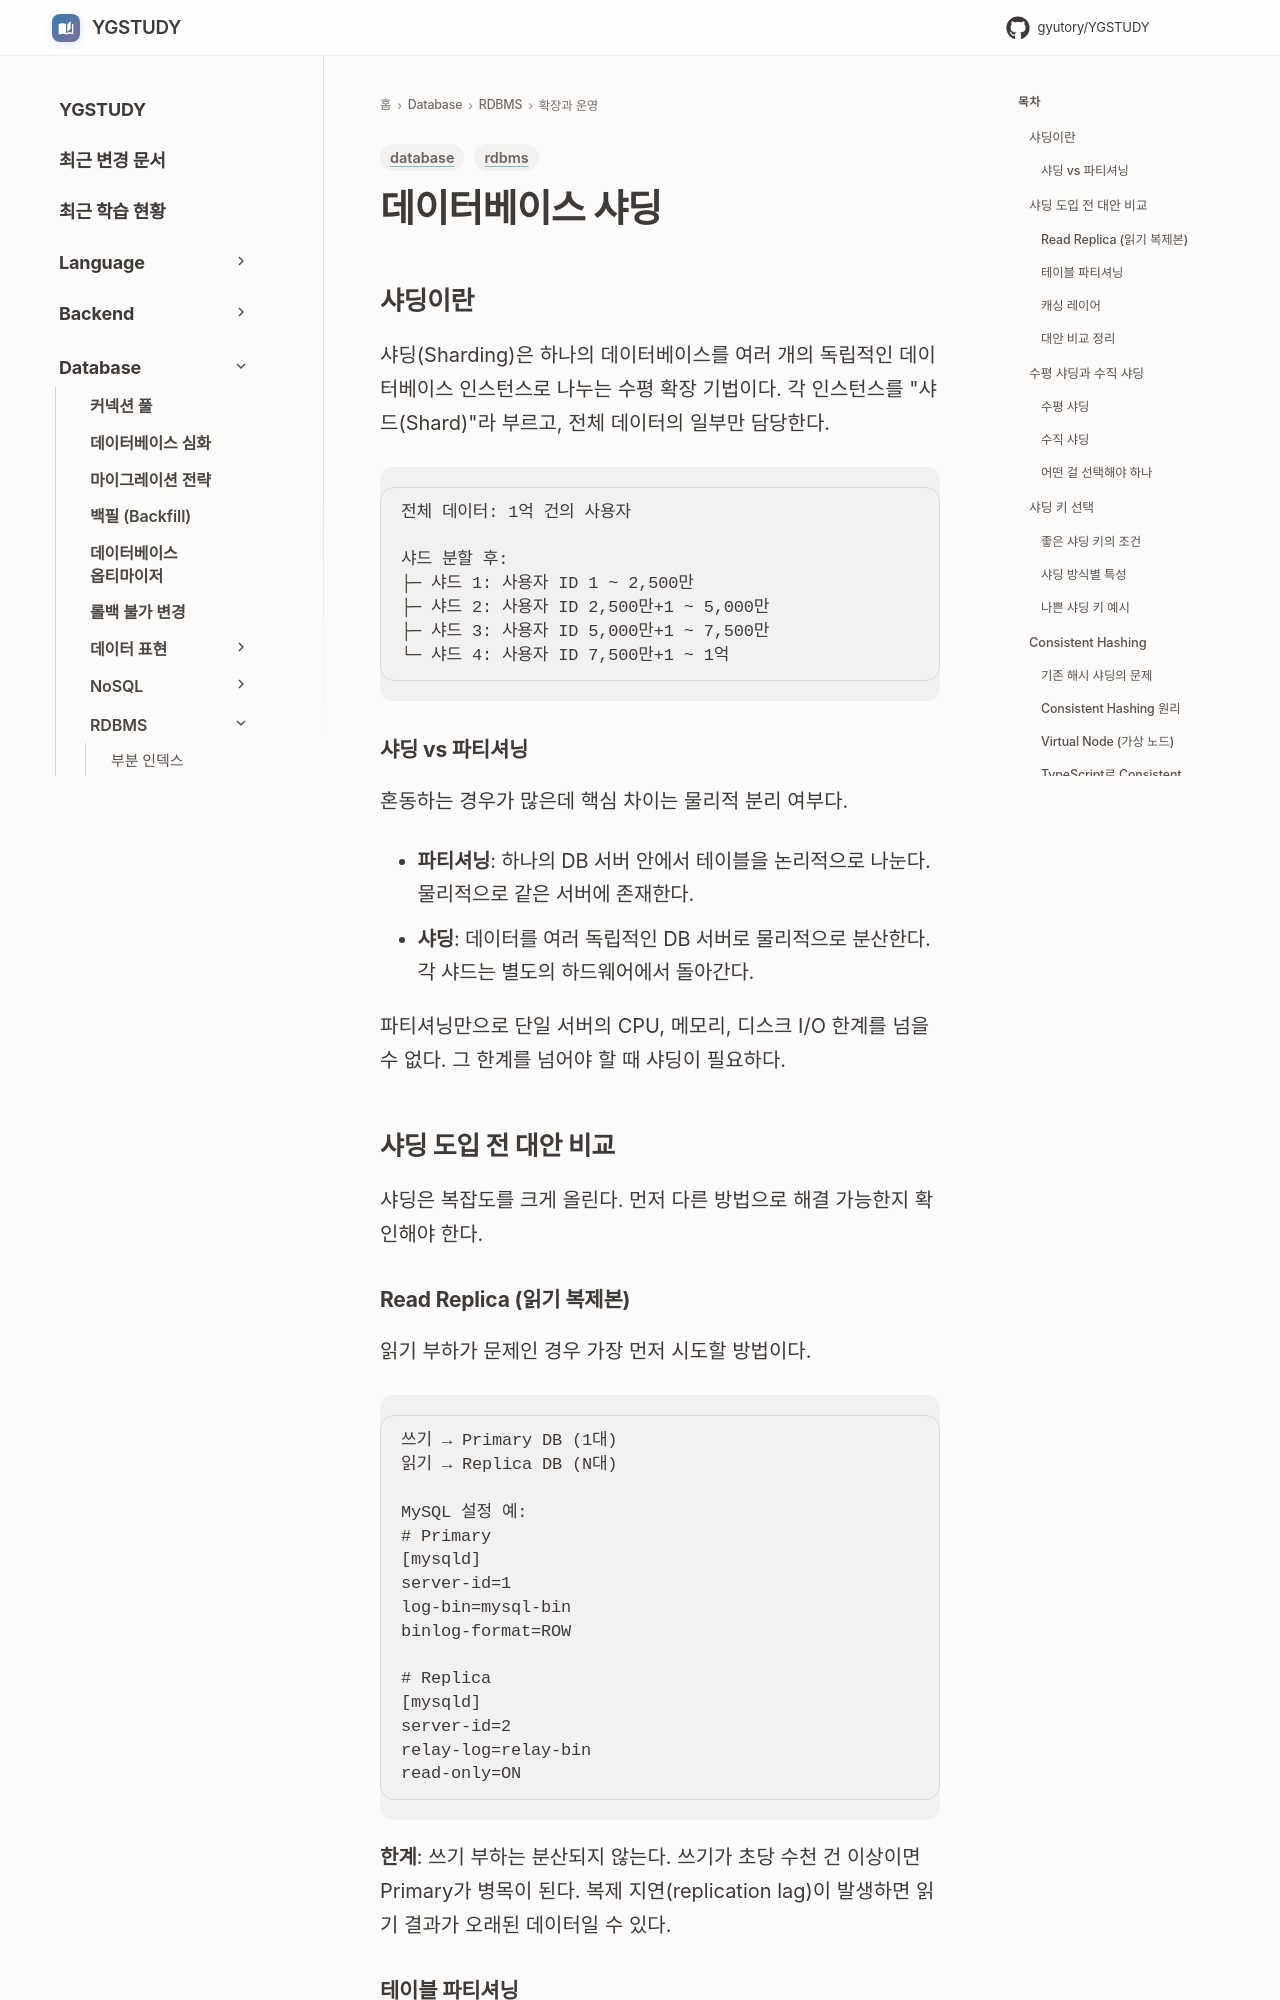

repository: GYUTORY/YGSTUDY · page: DataBase/RDBMS/데이터베이스_샤딩/index.html · generator: mkdocs

---
title: 데이터베이스 샤딩
tags: [database, rdbms]
updated: 2026-03-25
---

# 데이터베이스 샤딩

## 샤딩이란

샤딩(Sharding)은 하나의 데이터베이스를 여러 개의 독립적인 데이터베이스 인스턴스로 나누는 수평 확장 기법이다. 각 인스턴스를 "샤드(Shard)"라 부르고, 전체 데이터의 일부만 담당한다.

```
전체 데이터: 1억 건의 사용자

샤드 분할 후:
├─ 샤드 1: 사용자 ID 1 ~ 2,500만
├─ 샤드 2: 사용자 ID 2,500만+1 ~ 5,000만
├─ 샤드 3: 사용자 ID 5,000만+1 ~ 7,500만
└─ 샤드 4: 사용자 ID 7,500만+1 ~ 1억
```

### 샤딩 vs 파티셔닝

혼동하는 경우가 많은데 핵심 차이는 물리적 분리 여부다.

- **파티셔닝**: 하나의 DB 서버 안에서 테이블을 논리적으로 나눈다. 물리적으로 같은 서버에 존재한다.
- **샤딩**: 데이터를 여러 독립적인 DB 서버로 물리적으로 분산한다. 각 샤드는 별도의 하드웨어에서 돌아간다.

파티셔닝만으로 단일 서버의 CPU, 메모리, 디스크 I/O 한계를 넘을 수 없다. 그 한계를 넘어야 할 때 샤딩이 필요하다.

## 샤딩 도입 전 대안 비교

샤딩은 복잡도를 크게 올린다. 먼저 다른 방법으로 해결 가능한지 확인해야 한다.

### Read Replica (읽기 복제본)

읽기 부하가 문제인 경우 가장 먼저 시도할 방법이다.

```
쓰기 → Primary DB (1대)
읽기 → Replica DB (N대)

MySQL 설정 예:
# Primary
[mysqld]
server-id=1
log-bin=mysql-bin
binlog-format=ROW

# Replica
[mysqld]
server-id=2
relay-log=relay-bin
read-only=ON
```

**한계**: 쓰기 부하는 분산되지 않는다. 쓰기가 초당 수천 건 이상이면 Primary가 병목이 된다. 복제 지연(replication lag)이 발생하면 읽기 결과가 오래된 데이터일 수 있다.
